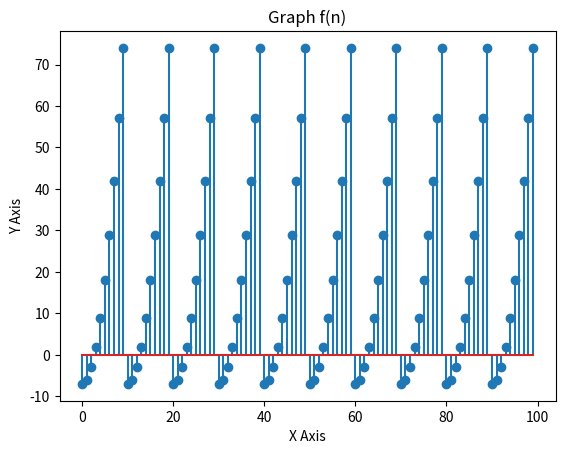

Write the Python code that produced this figure.
# -*- coding: utf-8 -*-
"""
Created on Thu Nov 27 12:19:48 2019

@author: ENCARNACION & ABALUS
"""

# -*- coding: utf-8 -*-
import matplotlib.pyplot as plt

def f(n):
    if n <= 9:
        return n*n-7
    return f(n-10)

if __name__ == '__main__':
    x = []
    y = []
    
    
    '''range'''
    for i in range (0,100):
        x.append(i)
        y.append(f(i))
        
    print (x)
    print (y)
    
    
    '''stem()'''
    plt.stem(x,y)
    
    '''labels'''
    plt.xlabel('X Axis')
    plt.ylabel('Y Axis')
    plt.title('Graph f(n)')